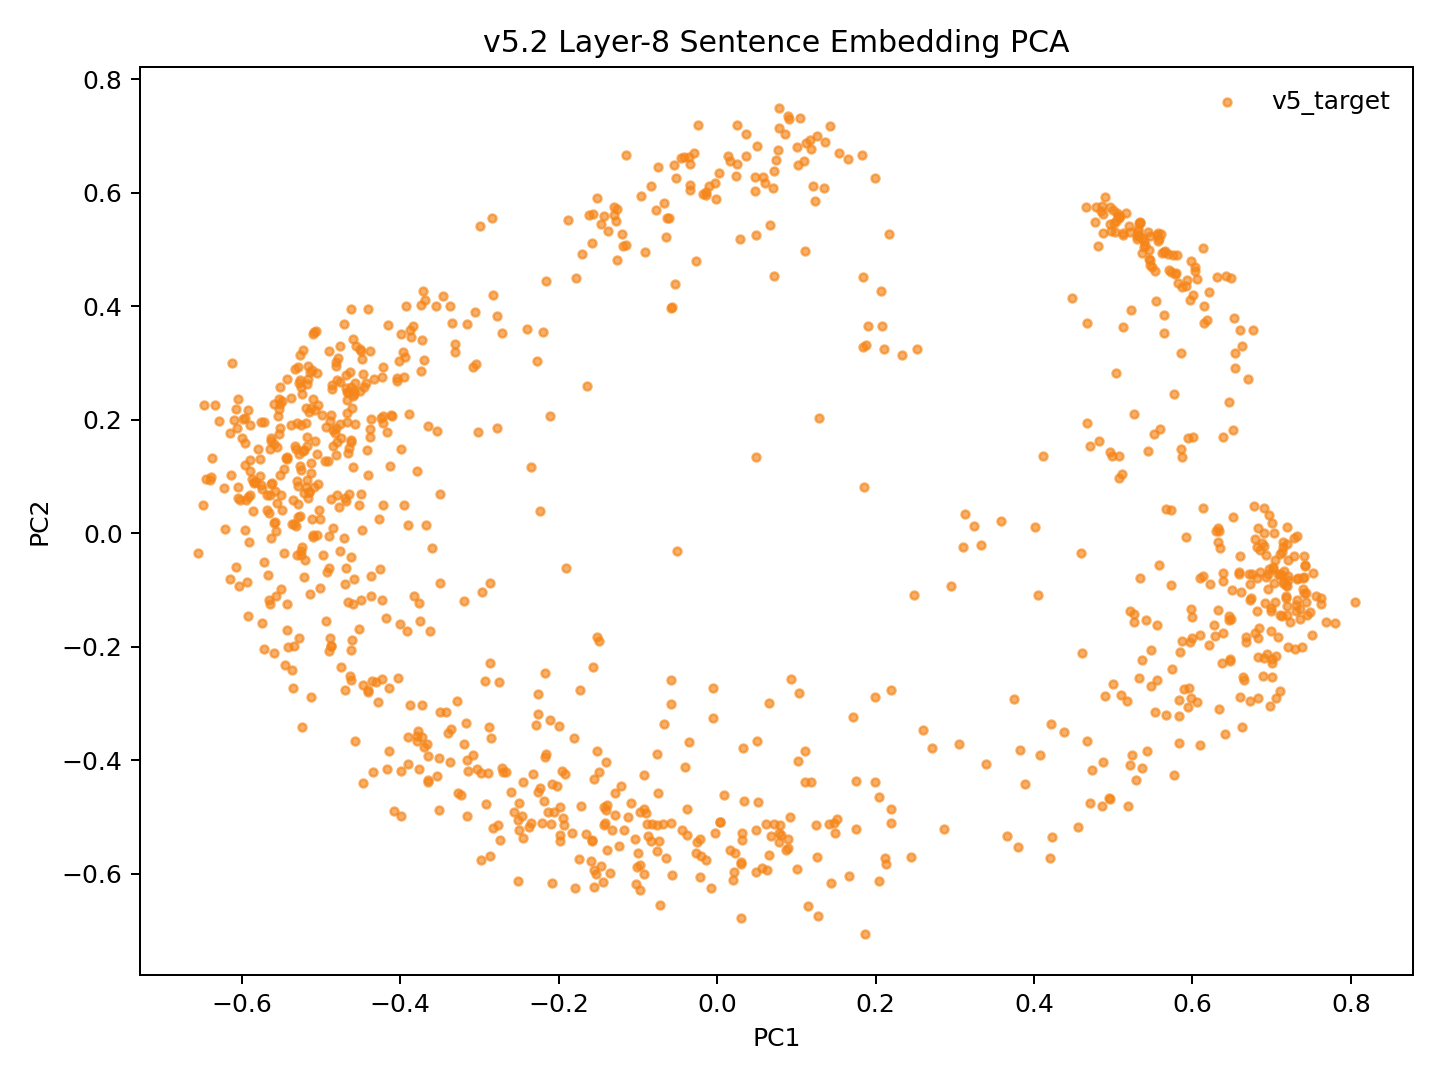

The table this chart was drawn from, first rows:
model_key	point_id	language_script	group	x	y	text_preview
v52_weighted_fvt_conv5way_step10000	p0	dtp_Latn	v5_target	-0.1577	-0.5434	Songkuro ginayo lo?
v52_weighted_fvt_conv5way_step10000	p1	eng_Latn	v5_target	-0.5433	0.1312	How big will it be?
v52_weighted_fvt_conv5way_step10000	p2	dtp_Latn	v5_target	-0.1294	-0.4585	Langad-langadon ku diya!
v52_weighted_fvt_conv5way_step10000	p3	eng_Latn	v5_target	-0.4512	0.2507	My longing for you is killing me!
v52_weighted_fvt_conv5way_step10000	p4	dtp_Latn	v5_target	0.4729	-0.417	Tuminongkiad oku id solinaid piginawaan …
v52_weighted_fvt_conv5way_step10000	p5	eng_Latn	v5_target	-0.4241	0.2031	I recently broke up with my boyfriend of…
v52_weighted_fvt_conv5way_step10000	p6	dtp_Latn	v5_target	0.4202	-0.5725	Nokoilo' oku papapanau do korita lolobi …
v52_weighted_fvt_conv5way_step10000	p7	eng_Latn	v5_target	-0.4153	0.3669	I've been able to drive for more than tw…
v52_weighted_fvt_conv5way_step10000	p8	dtp_Latn	v5_target	-0.2877	-0.3421	Luminabus i Tom.
v52_weighted_fvt_conv5way_step10000	p9	eng_Latn	v5_target	-0.5137	-0.108	Tom was out.
v52_weighted_fvt_conv5way_step10000	p10	dtp_Latn	v5_target	-0.1022	-0.6181	Manu oku poposolon di Tom.
v52_weighted_fvt_conv5way_step10000	p11	eng_Latn	v5_target	-0.4594	0.1163	I want to make Tom jealous.
v52_weighted_fvt_conv5way_step10000	p12	dtp_Latn	v5_target	-0.05743	-0.6031	Orohian ko' do kumaau.
v52_weighted_fvt_conv5way_step10000	p13	eng_Latn	v5_target	-0.5489	0.04117	You like swimming.
v52_weighted_fvt_conv5way_step10000	p14	dtp_Latn	v5_target	0.03011	-0.5798	Au kou mangandad no sominggu?
v52_weighted_fvt_conv5way_step10000	p15	eng_Latn	v5_target	-0.395	0.2745	Couldn't you have just waited a week?
v52_weighted_fvt_conv5way_step10000	p16	dtp_Latn	v5_target	0.1255	-0.5708	Osonong tomod ura tinan nu mantad doho.
v52_weighted_fvt_conv5way_step10000	p17	eng_Latn	v5_target	-0.4894	0.3209	You're in better shape than I am.
v52_weighted_fvt_conv5way_step10000	p18	dtp_Latn	v5_target	-0.08963	-0.4936	Mamadil oku kama dau.
v52_weighted_fvt_conv5way_step10000	p19	eng_Latn	v5_target	-0.5178	0.1529	I'm gonna shoot him.
v52_weighted_fvt_conv5way_step10000	p20	dtp_Latn	v5_target	0.2444	-0.5711	Nokoumbal kou nokorongou diti tangon no?
v52_weighted_fvt_conv5way_step10000	p21	eng_Latn	v5_target	-0.5123	0.2205	Have you heard this story already?
v52_weighted_fvt_conv5way_step10000	p22	dtp_Latn	v5_target	0.1669	-0.6048	Obuli ko' daa lumisok kaka ri?
v52_weighted_fvt_conv5way_step10000	p23	eng_Latn	v5_target	-0.5327	0.1539	Can you keep a secret?
v52_weighted_fvt_conv5way_step10000	p24	dtp_Latn	v5_target	0.2194	-0.4856	Apagon gatang ilo piano nga lobi apagon …
v52_weighted_fvt_conv5way_step10000	p25	eng_Latn	v5_target	-0.373	0.341	A piano is expensive, but a car is more …
v52_weighted_fvt_conv5way_step10000	p26	dtp_Latn	v5_target	0.003975	-0.5088	Minsingilo' ko' nangku boros Inggilis?
v52_weighted_fvt_conv5way_step10000	p27	eng_Latn	v5_target	-0.4777	0.04545	Do you study English?
v52_weighted_fvt_conv5way_step10000	p28	dtp_Latn	v5_target	0.1486	-0.5284	Milo' oku daa mokianu kamus nu?
v52_weighted_fvt_conv5way_step10000	p29	eng_Latn	v5_target	-0.4766	-0.03142	May I borrow your dictionary?
v52_weighted_fvt_conv5way_step10000	p30	dtp_Latn	v5_target	0.1009	-0.5922	Otopot toi maso id jam nu?
v52_weighted_fvt_conv5way_step10000	p31	eng_Latn	v5_target	-0.56	0.01688	Is your watch correct?
v52_weighted_fvt_conv5way_step10000	p32	dtp_Latn	v5_target	0.4854	-0.4808	Tinantu i pososoriuk nopo tumau sompomog…
v52_weighted_fvt_conv5way_step10000	p33	eng_Latn	v5_target	-0.3306	0.3334	Some scientists predict that the world o…
v52_weighted_fvt_conv5way_step10000	p34	dtp_Latn	v5_target	-0.1212	-0.4462	Manu ko' do apol?
v52_weighted_fvt_conv5way_step10000	p35	eng_Latn	v5_target	-0.5522	0.103	Do you like apples?
v52_weighted_fvt_conv5way_step10000	p36	dtp_Latn	v5_target	-0.1942	-0.5022	Mada oku dii.
v52_weighted_fvt_conv5way_step10000	p37	eng_Latn	v5_target	-0.4626	0.1597	I don't think so.
v52_weighted_fvt_conv5way_step10000	p38	dtp_Latn	v5_target	-0.2765	-0.515	Olumis ilo wotik.
v52_weighted_fvt_conv5way_step10000	p39	eng_Latn	v5_target	-0.556	0.1518	That's a pretty colour.
v52_weighted_fvt_conv5way_step10000	p40	dtp_Latn	v5_target	0.1871	-0.7063	Au oku nokoilo nunu o taakan ku kosodop.
v52_weighted_fvt_conv5way_step10000	p41	eng_Latn	v5_target	-0.4587	0.2442	I can't remember what I ate last night.
v52_weighted_fvt_conv5way_step10000	p42	dtp_Latn	v5_target	0.1515	-0.5046	Nokoumbal ko' minoi hilo'd Paris di gulu…
v52_weighted_fvt_conv5way_step10000	p43	eng_Latn	v5_target	-0.4365	0.2002	Have you ever been to Paris?
v52_weighted_fvt_conv5way_step10000	p44	dtp_Latn	v5_target	0.06579	-0.567	Kikaraja isido dot oruhai sabaagi do man…
v52_weighted_fvt_conv5way_step10000	p45	eng_Latn	v5_target	-0.3533	0.1806	She got a part-time job as a typist.
v52_weighted_fvt_conv5way_step10000	p46	dtp_Latn	v5_target	0.3397	-0.4077	Manahak nopo do tunturu tokoro nga onuan…
v52_weighted_fvt_conv5way_step10000	p47	eng_Latn	v5_target	-0.346	0.4174	Give someone the little finger, and he w…
v52_weighted_fvt_conv5way_step10000	p48	dtp_Latn	v5_target	-0.1129	-0.4996	Muhot oku diya po toruhai kio.
v52_weighted_fvt_conv5way_step10000	p49	eng_Latn	v5_target	-0.4658	0.2491	I want to ask you one last favor.
v52_weighted_fvt_conv5way_step10000	p50	dtp_Latn	v5_target	0.1479	-0.5108	Ih singa nopo nga wowoyoon hiri'd gowuto…
v52_weighted_fvt_conv5way_step10000	p51	eng_Latn	v5_target	-0.3021	0.1786	The lion is the king of the jungle.
v52_weighted_fvt_conv5way_step10000	p52	dtp_Latn	v5_target	-0.21	-0.5123	Au tagal tikit.
v52_weighted_fvt_conv5way_step10000	p53	eng_Latn	v5_target	-0.531	0.09146	No tickets are needed.
v52_weighted_fvt_conv5way_step10000	p54	dtp_Latn	v5_target	-0.04427	-0.5234	Au tagal yahai ponongkiboros diolo.
v52_weighted_fvt_conv5way_step10000	p55	eng_Latn	v5_target	-0.4509	0.3251	We don't need to talk to them.
v52_weighted_fvt_conv5way_step10000	p56	dtp_Latn	v5_target	-0.1235	-0.551	Nunu binoli nu?
v52_weighted_fvt_conv5way_step10000	p57	eng_Latn	v5_target	-0.5152	0.07207	What did you buy?
v52_weighted_fvt_conv5way_step10000	p58	dtp_Latn	v5_target	-0.1472	-0.5866	Obulou ilo tawan.
v52_weighted_fvt_conv5way_step10000	p59	eng_Latn	v5_target	-0.5468	-0.03485	The sky is blue.
... 987 more rows
